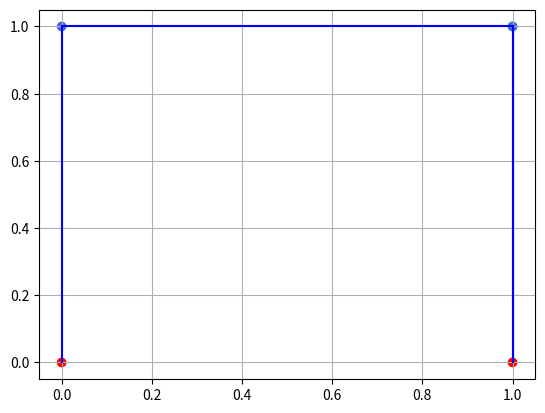

The matplotlib source for this figure:
import random
import matplotlib.pyplot as plt

class Protein():
    """
    
    """
    def __init__(self, sequence):
        """
        Initiate the dictionary of all aminoacids.
        For structure of this dictionary, see add_aminoacid.

        Initiate the possible directions.
        """
        self.sequence_list = []
        self.score = 0
        self.add_aminoacid(sequence)


    def add_aminoacid(self, sequence):
        """
        Filling the dictionary of all aminoacids, using the string given on initiation.

        The keys of this dictionary are the created aminoacid objects, 
        The values are set on 'None', for now, but will later on be set to the direction of the bond.
        """
        for acid in sequence.lower():
            if acid == 'p':
                self.sequence_list.append(Polar())
            elif acid == 'h':
                self.sequence_list.append(Hydrophobic())
            elif acid == 'c':
                self.sequence_list.append(Cysteine())
    
    def initialize_neighbours(self):
        """
        
        """
        for i in range(len(self.sequence_list)):
            self.sequence_list[i].neighbour1 = self.sequence_list[i - 1]
            self.sequence_list[i].neighbour2 = self.sequence_list[i + 1]

        self.sequence_list[0].neighbour1 = None
        self.sequence_list[-1].neighbour2 = None

    def create_bonds(self):
        """
        For each aminoacid, determine the direction of the bond.
        """
        self.sequence_list[0].location_x = 0
        self.sequence_list[0].location_y = 0
        previous_acid = self.sequence_list[0]
        directions = [[1, 0, 1], [-1, 0, -1], [0, 1, 2], [0, -1, -2]]

        for acid in self.sequence_list:
            

            if acid == self.sequence_list[0]:
                pass

            else:
                # Select a direction with change in x and y cordinates
                direction = random.choice(directions)
                
                # define direction that x and y will go in
                direction_x = direction[0]
                direction_y = direction[1]

                # Define step for the acid
                previous_acid.step = direction[2]

                # Set location of the acid
                acid.location_x = previous_acid.location_x + direction_x
                acid.location_y = previous_acid.location_y + direction_y


            previous_acid = acid

    def distance(self, other):
        return math.sqrt((self.location_x - other.location_x) ** 2 + (self.location_y - other.location_y) ** 2)
    
    def check_interactions(self):
        """
        Check surrounding of aminoacid for other aminoacids, if they are present, check type
        and change score according to the interaction type.
        """

        for acid in self.sequence_list:
            if acid != self.neighbour1 or acid != self.neighbour2:
                if distance(self, acid) == 1:
                    potential_interactor = acid

                if type(self) == Hydrophobic() and type(potential_interactor) == Hydrophobic():
                    self.score -= 1
        
                if type(self) == Hydrophobic() and type(potential_interactor) == Cysteine():
                    self.score -= 1
        
                if type(self) == Cysteine() and type(potential_interactor) == Cysteine():
                    self.score -= 5
            
            potential_interactor = None

    def create_output(self):
        """
        """
        print('amino,fold')
        for aminoacid in self.sequence_list:
            print(f'{aminoacid.type},{aminoacid.step}')
        print(f'score,{self.score}')
    

    def visualize(self):
        pos_x = []
        pos_y = []
        color = []
        for aminoacid in self.sequence_list:
            pos_x.append(aminoacid.location_x)
            pos_y.append(aminoacid.location_y)
            color.append(aminoacid.color)

        plt.scatter(pos_x, pos_y, c = color)
        plt.plot(pos_x, pos_y, 'b-')
        plt.grid(True)
        plt.show()
        




class Aminoacid():
    """
    
    """
    def __init__(self):
        """
        """
        self.location_x = None
        self.location_y = None
        self.step = None
        
        self.neighbour1 = None
        self.neighbour2 = None

    def interact(self, other):
        """
        """
        pass
        
    
class Polar(Aminoacid):
    """
    Create a polar aminoacid.
    """
    def __init__(self):
        """
        """
        super().__init__()

        self.color = 'royalblue'
        self.type = 'P'

class Hydrophobic(Aminoacid):
    """
    Create a Hydrophobic aminoacid.
    """
    def __init__(self):
        super().__init__()

        self.color = 'red'
        self.type = 'H'

class Cysteine(Aminoacid):
    """
    Create a Cysteine aminoacid.
    """
    def __init__(self):
        super().__init__()

        self.color = 'lime'
        self.type = 'C'
    


protein = Protein("HPCHP")
protein.create_bonds()
# print(protein.sequence_list)

for acid in protein.sequence_list:
    print(f"Class = {acid}, Step = {acid.step}, Coordinates = ({acid.location_x}, {acid.location_y})")

##################################3



protein.visualize()
protein.create_output()

